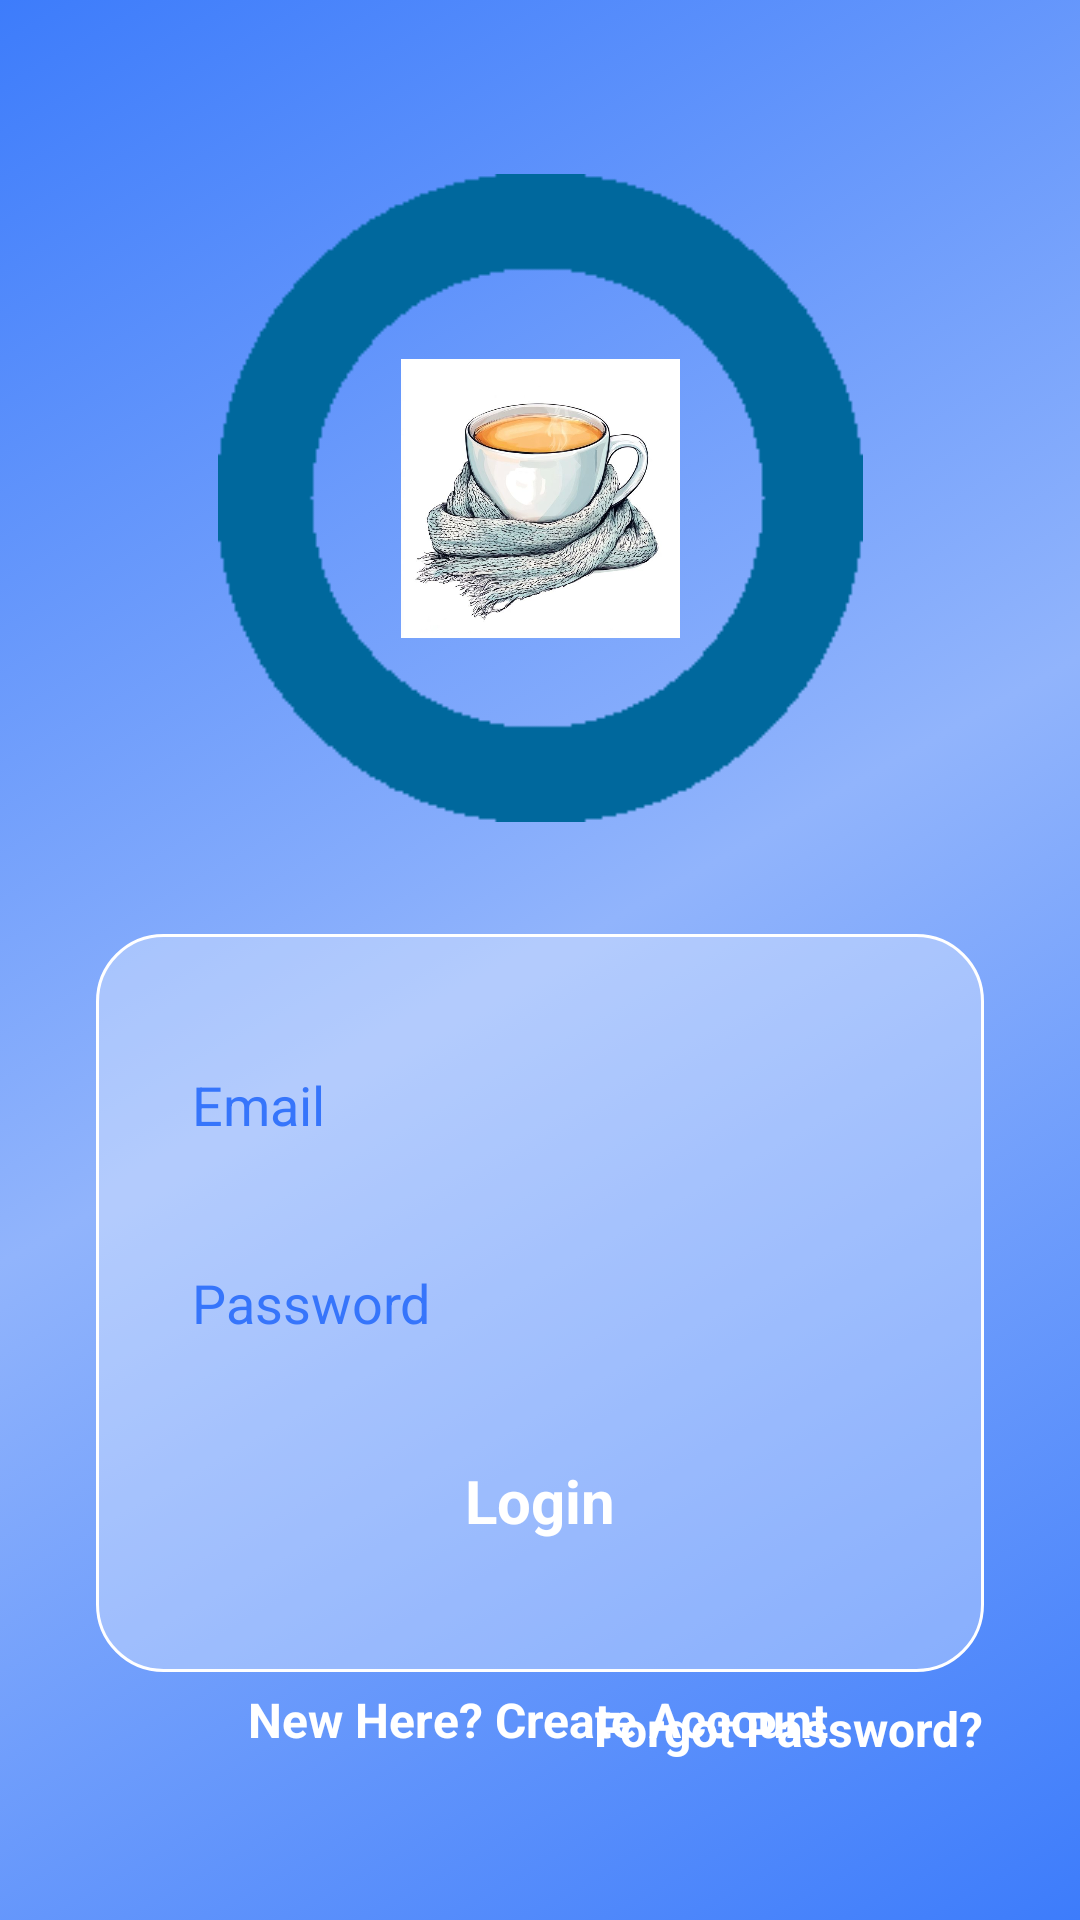

The Android layout XML behind this screen, and the referenced resources:
<!-- AndroidManifest.xml: application theme Theme.SystemIn -->
<!-- res/layout/activity_login.xml -->
<?xml version="1.0" encoding="utf-8"?>
<androidx.constraintlayout.widget.ConstraintLayout xmlns:android="http://schemas.android.com/apk/res/android"
    xmlns:app="http://schemas.android.com/apk/res-auto"
    xmlns:tools="http://schemas.android.com/tools"
    android:layout_width="match_parent"
    android:layout_height="match_parent"
    android:background="@drawable/blue_background">

    <TextView
        android:id="@+id/resetPassword"
        android:layout_width="wrap_content"
        android:layout_height="wrap_content"
        android:layout_marginTop="8dp"
        android:text="Forgot Password?"
        android:textSize="16sp"
        android:textStyle="bold"
        android:textColor="#ffffff"
        app:layout_constraintEnd_toEndOf="@+id/lLayout4"
        app:layout_constraintTop_toBottomOf="@+id/lLayout4" />

    <TextView
        android:id="@+id/createTextRegister"
        android:layout_width="wrap_content"
        android:layout_height="wrap_content"
        android:layout_marginBottom="56dp"
        android:text="New Here? Create Account"
        android:textColor="#ffffff"
        android:textSize="16sp"
        android:textStyle="bold"
        app:layout_constraintBottom_toBottomOf="parent"
        app:layout_constraintEnd_toEndOf="parent"
        app:layout_constraintHorizontal_bias="0.497"
        app:layout_constraintStart_toStartOf="parent" />

    <ImageView
        android:id="@+id/image2"
        android:layout_width="215dp"
        android:layout_height="220dp"
        android:layout_marginTop="56dp"
        app:layout_constraintEnd_toEndOf="parent"
        app:layout_constraintStart_toStartOf="parent"
        app:layout_constraintTop_toTopOf="parent"
        app:srcCompat="@drawable/uix7" />

    <ImageView
        android:id="@+id/imag3"
        android:layout_width="93dp"
        android:layout_height="168dp"
        app:layout_constraintBottom_toBottomOf="@+id/image2"
        app:layout_constraintEnd_toEndOf="@+id/image2"
        app:layout_constraintStart_toStartOf="@+id/image2"
        app:layout_constraintTop_toTopOf="@+id/image2"
        app:srcCompat="@drawable/uix8" />

    <LinearLayout
        android:id="@+id/lLayout4"
        android:layout_width="match_parent"
        android:layout_height="wrap_content"
        android:layout_marginStart="32dp"
        android:layout_marginEnd="32dp"
        android:background="@drawable/white_background"
        android:orientation="vertical"
        app:layout_constraintBottom_toBottomOf="parent"
        app:layout_constraintEnd_toEndOf="parent"
        app:layout_constraintStart_toStartOf="parent"
        app:layout_constraintTop_toBottomOf="@+id/image2"
        app:layout_constraintVertical_bias="0.3">

        <EditText
            android:id="@+id/emailTxt"
            android:layout_width="match_parent"
            android:layout_height="50dp"
            android:layout_marginStart="16dp"
            android:layout_marginTop="32dp"
            android:layout_marginEnd="16dp"
            android:layout_marginBottom="8dp"
            android:background="@drawable/edittext_white"
            android:ems="10"
            android:hint="Email"
            android:inputType="textEmailAddress"
            android:paddingStart="16dp"
            android:textColor="#3675FB"
            android:textColorHint="#3675FB"
            android:textSize="18sp" />

        <EditText
            android:id="@+id/passwordTxt"
            android:layout_width="match_parent"
            android:layout_height="50dp"
            android:layout_marginStart="16dp"
            android:layout_marginTop="8dp"
            android:layout_marginEnd="16dp"
            android:layout_marginBottom="8dp"
            android:background="@drawable/edittext_white"
            android:ems="10"
            android:hint="Password"
            android:inputType="textPassword"
            android:paddingStart="16dp"
            android:textColor="#3675FB"
            android:textColorHint="#3675FB"
            android:textSize="18sp" />

        <Button
            android:id="@+id/loginBtn"
            style="@android:style/Widget.Button"
            android:layout_width="match_parent"
            android:layout_height="50dp"
            android:layout_marginStart="16dp"
            android:layout_marginTop="8dp"
            android:layout_marginEnd="16dp"
            android:layout_marginBottom="32dp"
            android:background="@drawable/pink_button"
            android:text="Login"
            android:textColor="#ffffff"
            android:textSize="20sp"
            android:textStyle="bold" />

    </LinearLayout>

    <ProgressBar
        android:id="@+id/mProgressBar"
        style="?android:attr/progressBarStyle"
        android:layout_width="50dp"
        android:layout_height="40dp"
        android:layout_marginTop="16dp"
        android:visibility="invisible"
        app:layout_constraintEnd_toEndOf="parent"
        app:layout_constraintHorizontal_bias="0.498"
        app:layout_constraintStart_toStartOf="parent"
        app:layout_constraintTop_toBottomOf="@+id/lLayout4" />
</androidx.constraintlayout.widget.ConstraintLayout>
<!-- resources referenced by this layout -->
<resources>
  <!-- drawable blue_background (drawable) -->
  <?xml version="1.0" encoding="utf-8"?>
  <selector xmlns:android="http://schemas.android.com/apk/res/android">
  <item>
      <shape android:shape="rectangle">
          <gradient android:startColor="#3D7CFB" android:endColor="#3D7CFB" android:centerColor="#91B4FC" android:angle="135" />
      </shape>
  </item>
  </selector>
  <!-- drawable uix7: png bitmap (drawable, 4990 bytes) -->
  <!-- drawable uix8: jpeg bitmap (drawable, 84812 bytes) -->
  <!-- drawable white_background (drawable) -->
  <?xml version="1.0" encoding="utf-8"?>
  <selector xmlns:android="http://schemas.android.com/apk/res/android">
  <item>
      <shape android:shape="rectangle">
          <solid android:color="#4fffffff"/>
          <stroke android:color="#ffffff" android:width="1dp"/>
  <corners android:radius="22dp"/>
      </shape>
  </item>
  </selector>
  <style name="Theme.SystemIn" parent="Theme.Material3.Light.NoActionBar">
          
          <item name="colorPrimary">@color/white</item>
          <item name="colorPrimaryVariant">@color/white</item>
          <item name="colorOnPrimary">@color/white</item>
          
          <item name="colorSecondary">@color/teal_200</item>
          <item name="colorSecondaryVariant">@color/teal_700</item>
          <item name="colorOnSecondary">@color/black</item>
          <item name="colorSecondaryContainer">@color/white</item>
          
          <item name="android:statusBarColor" tools:targetApi="1">@color/background</item>
          <item name="android:windowLightStatusBar">true</item>
          <item name="android:navigationBarColor">@color/background</item>
          <item name="android:windowLightNavigationBar" tools:targetApi="o_mr1">true</item>
  
          <item name="textAppearanceTitleLarge">@style/TextAppearance.Material3.ActionBar.Title</item>
          <item name="materialAlertDialogTheme">@style/AlertDialog</item>
  
          <item name="colorAccent">@color/colorAccent</item>
          
      </style>
  <color name="white">#FFFFFFFF</color>
  <color name="teal_200">#FF03DAC5</color>
  <color name="teal_700">#FF018786</color>
  <color name="black">#FF000000</color>
  <color name="background">#F5F5F5</color>
  <style name="AlertDialog" parent="ThemeOverlay.Material3.MaterialAlertDialog.Centered">
          <item name="colorPrimary">@color/card_background</item>
          <item name="colorOnSecondary">@color/black</item>
          <item name="android:background">@color/card_background</item>
          <item name="android:gravity">center</item>
          <item name="buttonBarPositiveButtonStyle">@style/PositiveButtonStyle</item>
          <item name="buttonBarNegativeButtonStyle">@style/NegativeButtonStyle</item>
      </style>
  <color name="colorAccent">#FF5722</color>
  <color name="card_background">#FFFFFF</color>
  <style name="PositiveButtonStyle" parent="Widget.MaterialComponents.Button.TextButton">
          <item name="android:textColor">@color/text_color</item>
          <item name="android:textStyle">normal</item>
          <item name="textAllCaps">false</item>
      </style>
  <style name="NegativeButtonStyle" parent="Widget.MaterialComponents.Button.TextButton.Dialog">
          <item name="android:textColor">@color/text_color</item>
          <item name="textAllCaps">false</item>
      </style>
  <color name="text_color">#FFFFFF</color>
</resources>
